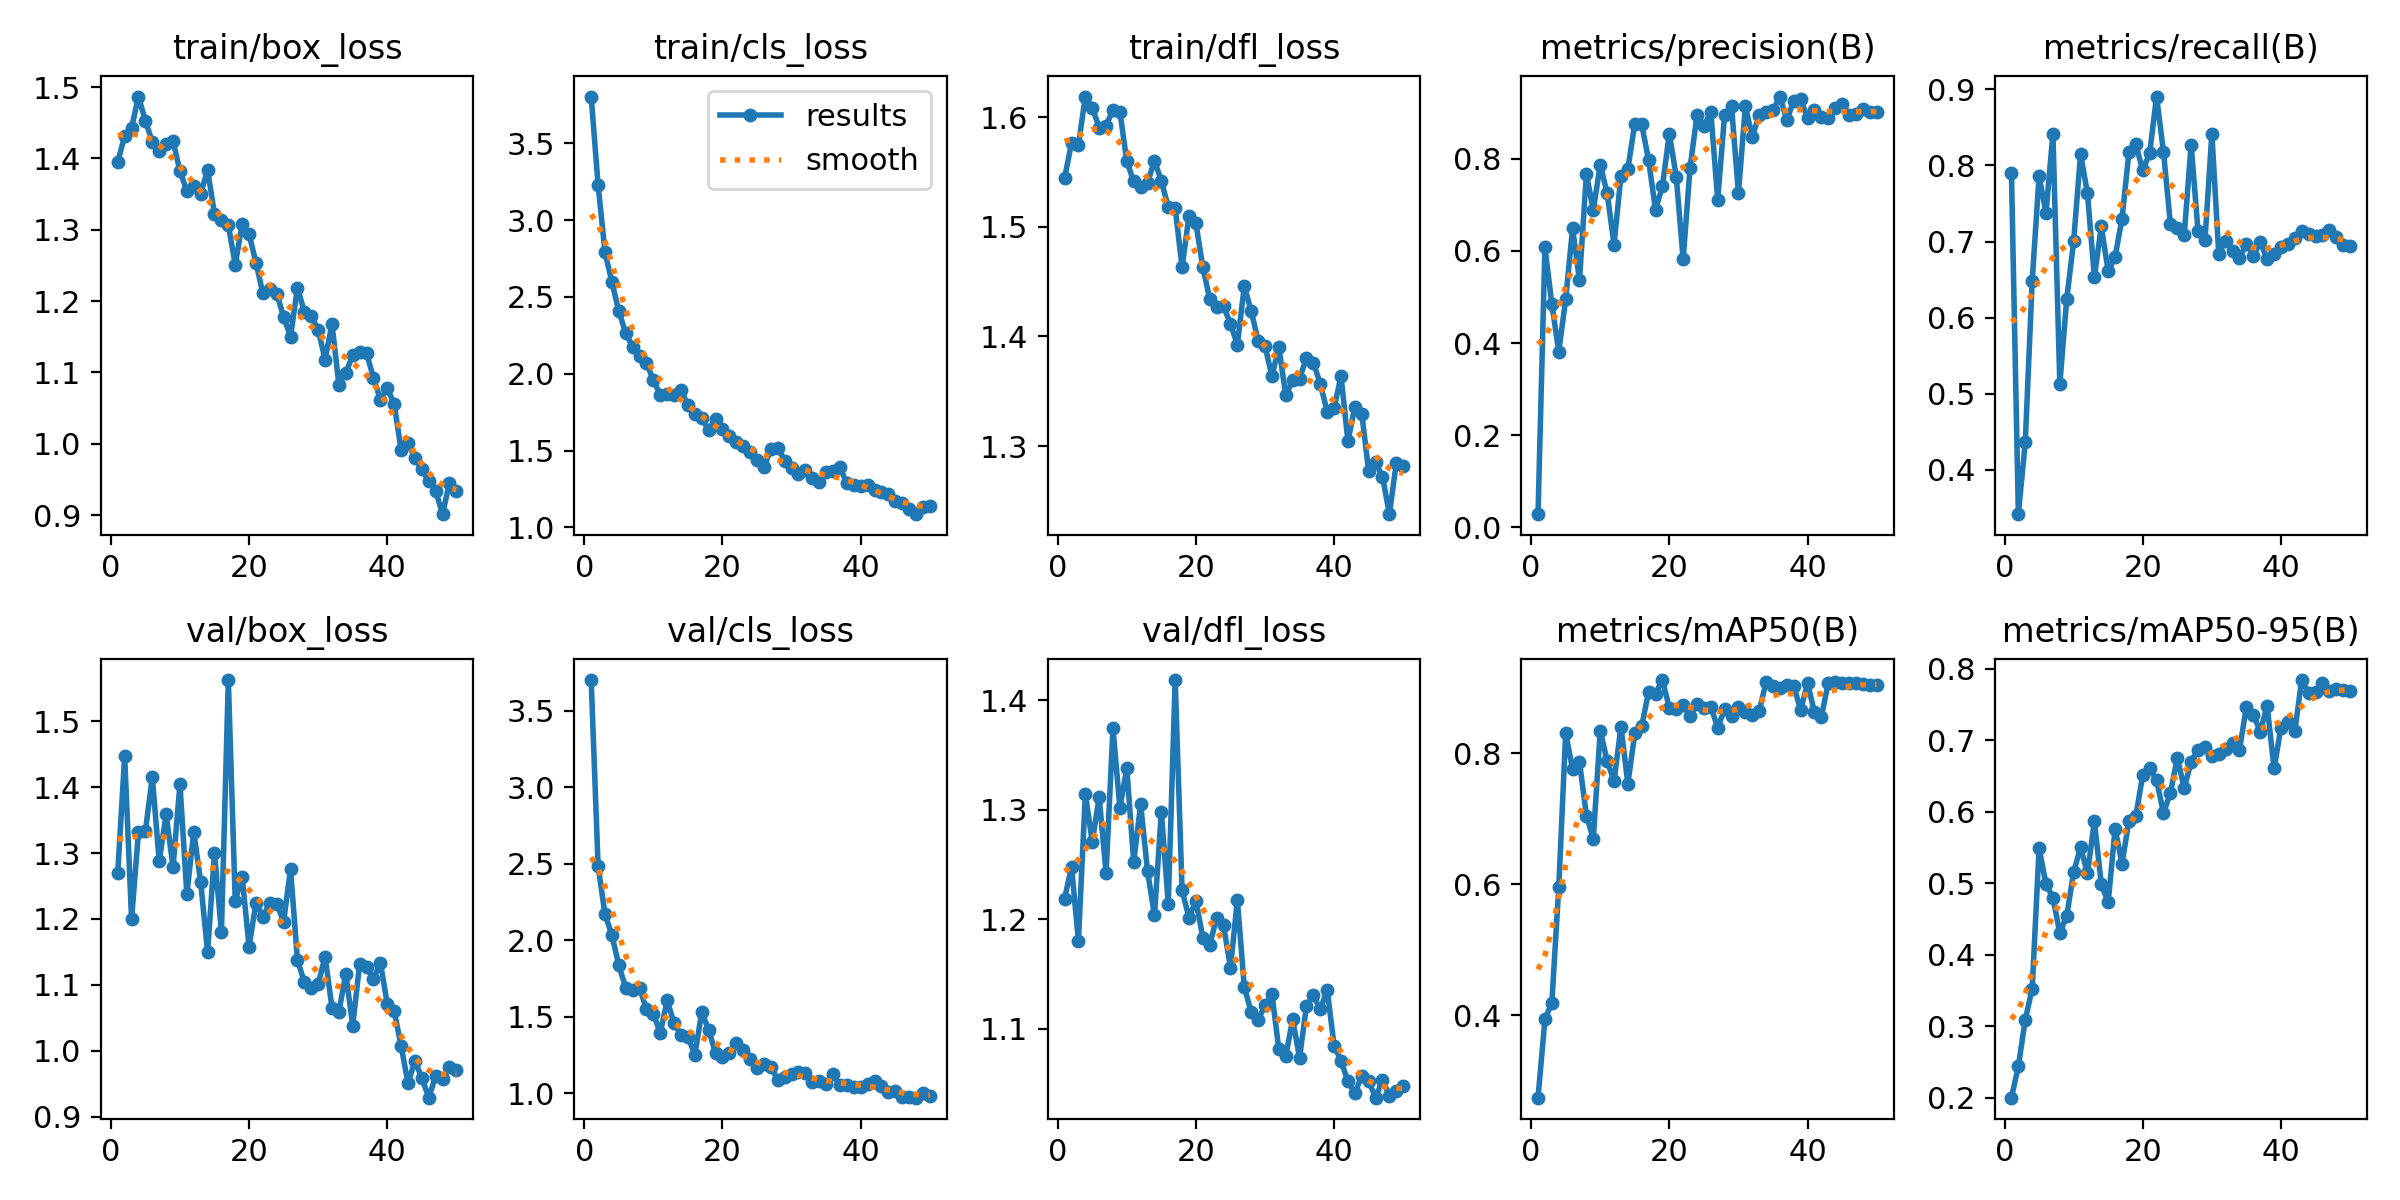

The file beside this chart, header and first rows:
epoch, time, train/box_loss, train/cls_loss, train/dfl_loss, metrics/precision(B), metrics/recall(B), metrics/mAP50(B), metrics/mAP50-95(B), val/box_loss, val/cls_loss, val/dfl_loss, lr/pg0, lr/pg1, lr/pg2
1, 66.48, 1.395, 3.803, 1.544, 0.02836, 0.7898, 0.2743, 0.1999, 1.27, 3.702, 1.219, 0.0001829, 0.0001829, 0.0001829
2, 126.3, 1.431, 3.229, 1.576, 0.6078, 0.3415, 0.3941, 0.2438, 1.447, 2.485, 1.248, 0.0003609, 0.0003609, 0.0003609
3, 185.5, 1.443, 2.79, 1.574, 0.485, 0.4359, 0.4193, 0.3091, 1.2, 2.169, 1.18, 0.0005316, 0.0005316, 0.0005316
4, 245.8, 1.487, 2.597, 1.619, 0.3813, 0.6482, 0.5953, 0.3521, 1.332, 2.034, 1.314, 0.000523, 0.000523, 0.000523
5, 305.8, 1.453, 2.407, 1.609, 0.495, 0.7863, 0.8309, 0.5489, 1.333, 1.835, 1.271, 0.000512, 0.000512, 0.000512
6, 367.1, 1.423, 2.264, 1.59, 0.6492, 0.7377, 0.7759, 0.4986, 1.415, 1.689, 1.312, 0.000501, 0.000501, 0.000501
7, 427.3, 1.411, 2.176, 1.592, 0.5365, 0.8419, 0.7869, 0.4797, 1.288, 1.676, 1.242, 0.0004899, 0.0004899, 0.0004899
8, 492.2, 1.42, 2.113, 1.606, 0.767, 0.5129, 0.7048, 0.4298, 1.359, 1.688, 1.375, 0.0004789, 0.0004789, 0.0004789
9, 553.2, 1.425, 2.069, 1.605, 0.6892, 0.6246, 0.6695, 0.4545, 1.279, 1.547, 1.302, 0.0004679, 0.0004679, 0.0004679
10, 614.7, 1.382, 1.96, 1.56, 0.7871, 0.7003, 0.8347, 0.5149, 1.404, 1.518, 1.338, 0.0004569, 0.0004569, 0.0004569
11, 675, 1.355, 1.859, 1.541, 0.7263, 0.8151, 0.7885, 0.5504, 1.238, 1.394, 1.252, 0.0004459, 0.0004459, 0.0004459
12, 735.5, 1.361, 1.866, 1.536, 0.6139, 0.7634, 0.7577, 0.5136, 1.332, 1.606, 1.305, 0.0004349, 0.0004349, 0.0004349
13, 794.8, 1.351, 1.864, 1.54, 0.7633, 0.6532, 0.8404, 0.5862, 1.256, 1.456, 1.244, 0.0004239, 0.0004239, 0.0004239
14, 855.8, 1.384, 1.896, 1.56, 0.7782, 0.7199, 0.7534, 0.4987, 1.15, 1.38, 1.204, 0.0004129, 0.0004129, 0.0004129
15, 914.2, 1.322, 1.795, 1.542, 0.8763, 0.6608, 0.8304, 0.473, 1.3, 1.366, 1.298, 0.0004019, 0.0004019, 0.0004019
16, 972.5, 1.314, 1.738, 1.518, 0.8752, 0.6801, 0.8412, 0.5763, 1.18, 1.251, 1.214, 0.0003909, 0.0003909, 0.0003909
17, 1031, 1.306, 1.711, 1.517, 0.797, 0.7301, 0.894, 0.5273, 1.563, 1.528, 1.419, 0.0003799, 0.0003799, 0.0003799
18, 1089, 1.251, 1.633, 1.463, 0.6898, 0.8174, 0.8912, 0.5872, 1.228, 1.415, 1.227, 0.0003688, 0.0003688, 0.0003688
19, 1148, 1.308, 1.708, 1.51, 0.7405, 0.8276, 0.9119, 0.5943, 1.264, 1.259, 1.202, 0.0003578, 0.0003578, 0.0003578
20, 1207, 1.294, 1.642, 1.503, 0.8548, 0.7935, 0.8696, 0.6509, 1.158, 1.238, 1.217, 0.0003468, 0.0003468, 0.0003468
21, 1265, 1.254, 1.597, 1.463, 0.7615, 0.8163, 0.8684, 0.6606, 1.224, 1.261, 1.183, 0.0003358, 0.0003358, 0.0003358
22, 1324, 1.211, 1.554, 1.434, 0.5817, 0.8907, 0.8742, 0.6438, 1.203, 1.327, 1.176, 0.0003248, 0.0003248, 0.0003248
23, 1382, 1.217, 1.528, 1.427, 0.7808, 0.8179, 0.8566, 0.598, 1.225, 1.28, 1.202, 0.0003138, 0.0003138, 0.0003138
24, 1441, 1.21, 1.49, 1.427, 0.8945, 0.723, 0.8758, 0.6259, 1.223, 1.224, 1.195, 0.0003028, 0.0003028, 0.0003028
25, 1500, 1.178, 1.439, 1.412, 0.8704, 0.7171, 0.8697, 0.6752, 1.196, 1.166, 1.156, 0.0002918, 0.0002918, 0.0002918
26, 1560, 1.15, 1.391, 1.392, 0.9026, 0.7087, 0.871, 0.6327, 1.276, 1.189, 1.218, 0.0002808, 0.0002808, 0.0002808
27, 1618, 1.218, 1.51, 1.446, 0.7113, 0.8276, 0.8394, 0.6697, 1.138, 1.173, 1.138, 0.0002698, 0.0002698, 0.0002698
28, 1677, 1.185, 1.52, 1.423, 0.8956, 0.7134, 0.8672, 0.6864, 1.104, 1.085, 1.115, 0.0002588, 0.0002588, 0.0002588
29, 1736, 1.179, 1.434, 1.396, 0.9143, 0.7014, 0.8575, 0.691, 1.094, 1.106, 1.108, 0.0002478, 0.0002478, 0.0002478
30, 1796, 1.16, 1.388, 1.391, 0.7253, 0.8419, 0.8711, 0.6771, 1.101, 1.122, 1.122, 0.0002367, 0.0002367, 0.0002367
31, 1856, 1.118, 1.347, 1.364, 0.9144, 0.6833, 0.8632, 0.6802, 1.143, 1.138, 1.132, 0.0002257, 0.0002257, 0.0002257
32, 1918, 1.168, 1.372, 1.39, 0.8482, 0.7012, 0.8586, 0.6869, 1.065, 1.131, 1.081, 0.0002147, 0.0002147, 0.0002147
33, 1982, 1.083, 1.325, 1.347, 0.8949, 0.688, 0.8644, 0.696, 1.059, 1.07, 1.075, 0.0002037, 0.0002037, 0.0002037
34, 2886, 1.1, 1.296, 1.36, 0.9014, 0.6785, 0.9084, 0.6864, 1.117, 1.078, 1.109, 0.0001927, 0.0001927, 0.0001927
35, 2944, 1.124, 1.363, 1.362, 0.9053, 0.6965, 0.9031, 0.7469, 1.038, 1.062, 1.074, 0.0001817, 0.0001817, 0.0001817
36, 3005, 1.129, 1.369, 1.38, 0.9354, 0.6813, 0.8994, 0.7356, 1.132, 1.125, 1.121, 0.0001707, 0.0001707, 0.0001707
37, 3066, 1.127, 1.391, 1.376, 0.8839, 0.6997, 0.9041, 0.7116, 1.127, 1.051, 1.131, 0.0001597, 0.0001597, 0.0001597
38, 3127, 1.093, 1.286, 1.357, 0.9267, 0.6766, 0.9033, 0.748, 1.108, 1.051, 1.118, 0.0001487, 0.0001487, 0.0001487
39, 3212, 1.062, 1.275, 1.332, 0.9294, 0.6836, 0.8658, 0.6603, 1.134, 1.039, 1.136, 0.0001377, 0.0001377, 0.0001377
40, 3371, 1.078, 1.269, 1.335, 0.8893, 0.6924, 0.9074, 0.7175, 1.071, 1.037, 1.085, 0.0001267, 0.0001267, 0.0001267
41, 3491, 1.056, 1.276, 1.364, 0.9056, 0.6971, 0.8626, 0.7247, 1.06, 1.061, 1.071, 0.0001156, 0.0001156, 0.0001156
42, 3656, 0.9913, 1.242, 1.304, 0.8914, 0.704, 0.8561, 0.7123, 1.008, 1.077, 1.052, 0.0001046, 0.0001046, 0.0001046
43, 3834, 1.001, 1.233, 1.336, 0.8896, 0.7133, 0.9074, 0.7839, 0.9504, 1.049, 1.041, 9.36304e-05, 9.36304e-05, 9.36304e-05
44, 3995, 0.9807, 1.218, 1.33, 0.911, 0.7096, 0.9087, 0.7659, 0.9842, 1.01, 1.057, 8.26216e-05, 8.26216e-05, 8.26216e-05
45, 4058, 0.9639, 1.17, 1.277, 0.9182, 0.7075, 0.9073, 0.7671, 0.9592, 1.012, 1.052, 7.16128e-05, 7.16128e-05, 7.16128e-05
46, 4121, 0.948, 1.157, 1.285, 0.8946, 0.7087, 0.9068, 0.7796, 0.9286, 0.975, 1.037, 6.0604e-05, 6.0604e-05, 6.0604e-05
47, 4185, 0.9342, 1.119, 1.272, 0.8967, 0.7148, 0.908, 0.7688, 0.961, 0.9742, 1.053, 4.95952e-05, 4.95952e-05, 4.95952e-05
48, 4291, 0.9013, 1.086, 1.238, 0.9083, 0.7055, 0.9063, 0.772, 0.9576, 0.9696, 1.039, 3.85864e-05, 3.85864e-05, 3.85864e-05
49, 4426, 0.9457, 1.133, 1.285, 0.9022, 0.6949, 0.9038, 0.7696, 0.9745, 0.9976, 1.044, 2.75776e-05, 2.75776e-05, 2.75776e-05
50, 4592, 0.9332, 1.142, 1.282, 0.9017, 0.6947, 0.9046, 0.7693, 0.971, 0.9835, 1.048, 1.65688e-05, 1.65688e-05, 1.65688e-05
